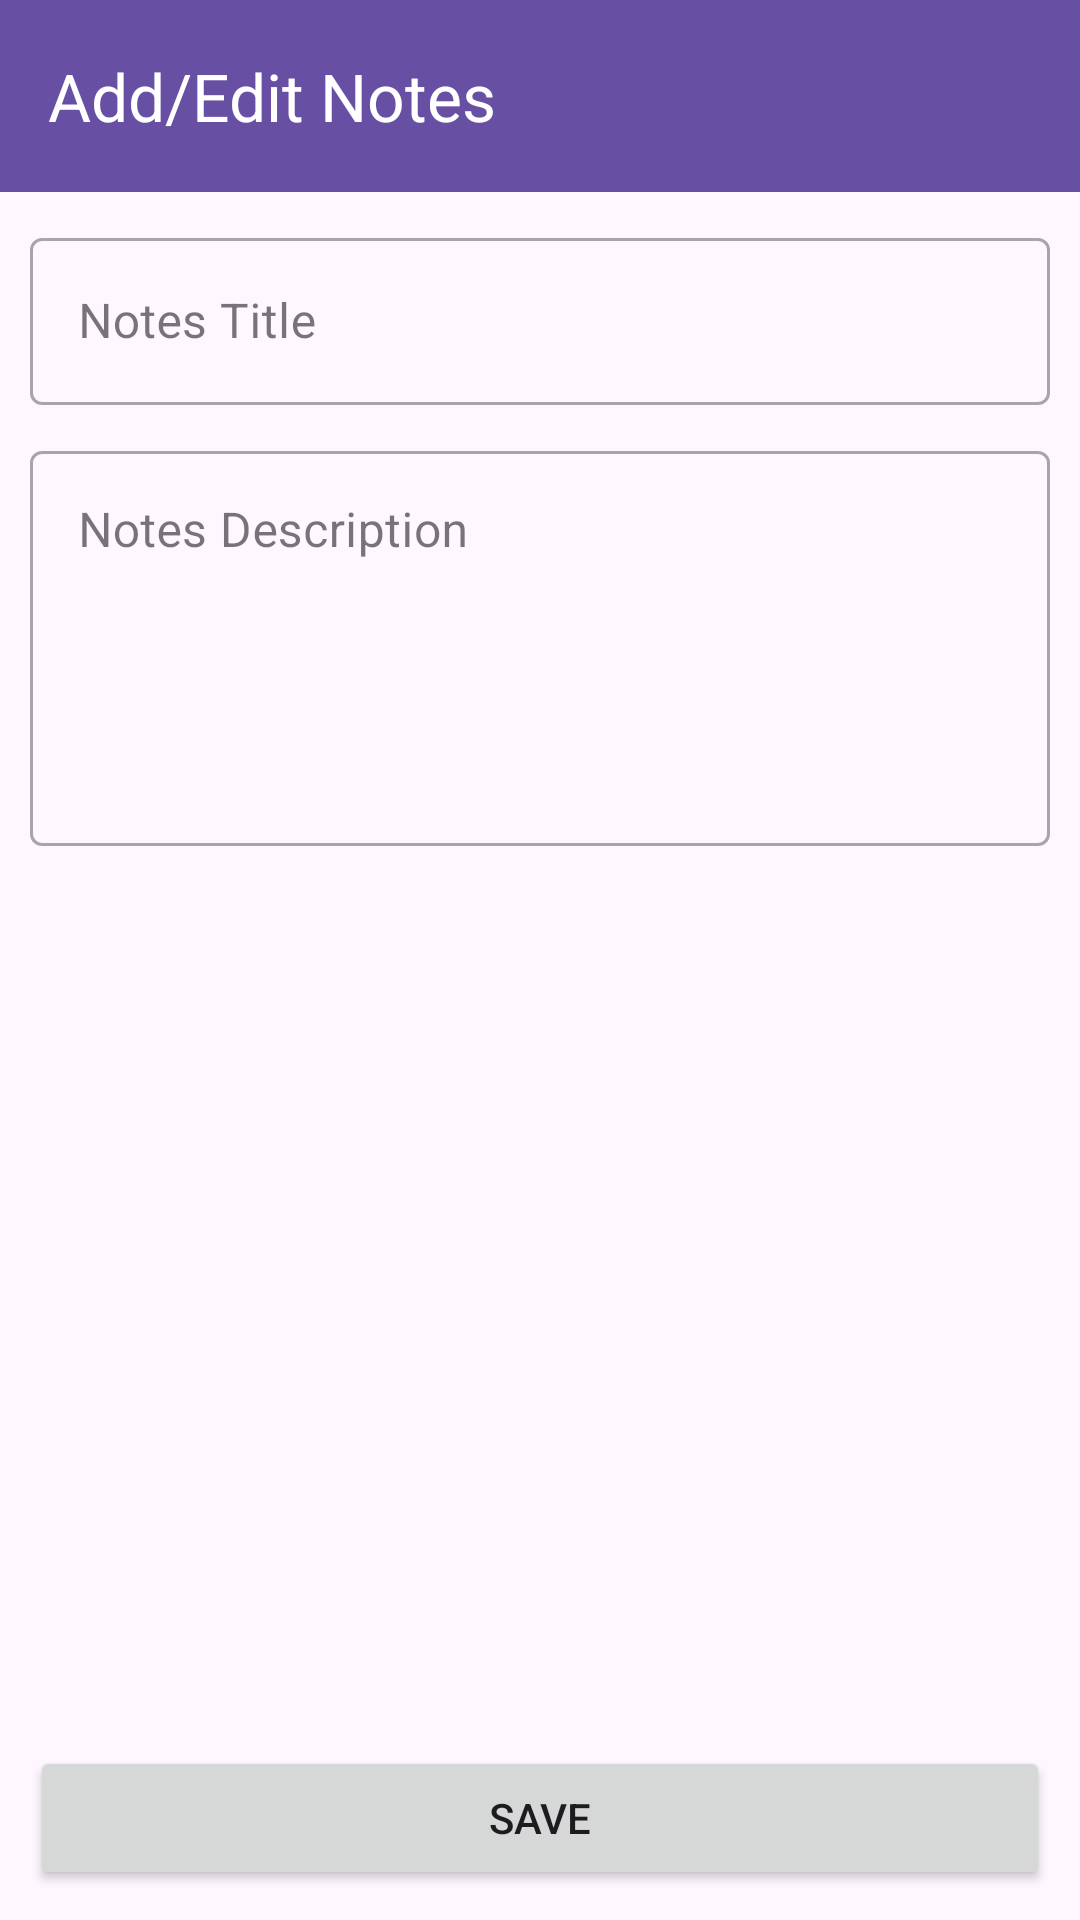

Layout XML and referenced resources for this Android screen:
<!-- AndroidManifest.xml: application theme Theme.Notesfortechnicalnotes -->
<!-- res/layout/add_note.xml -->
<?xml version="1.0" encoding="utf-8"?>

<RelativeLayout xmlns:android="http://schemas.android.com/apk/res/android"
    android:layout_width="match_parent"
    android:layout_height="match_parent"
    xmlns:app="http://schemas.android.com/apk/res-auto"
    xmlns:tools="http://schemas.android.com/tools">

    <com.google.android.material.appbar.AppBarLayout
        android:id="@+id/toolbarEdit"
        android:layout_width="match_parent"
        android:layout_height="wrap_content"
        app:layout_constraintEnd_toEndOf="parent"
        app:layout_constraintStart_toStartOf="parent"
        app:layout_constraintTop_toTopOf="parent">

        <androidx.appcompat.widget.Toolbar
            android:layout_width="match_parent"
            android:layout_height="wrap_content"
            android:background="?attr/colorPrimary"
            android:minHeight="?attr/actionBarSize"
            android:theme="?attr/actionBarTheme"
            tools:layout_editor_absoluteX="0dp"
            tools:layout_editor_absoluteY="0dp"
            app:title="Add/Edit Notes"
            app:titleTextColor="@color/white"/>

    </com.google.android.material.appbar.AppBarLayout>

    <RelativeLayout
        android:layout_below="@id/toolbarEdit"
        android:layout_width="match_parent"
        android:layout_height="match_parent"
        android:layout_margin="10dp">
        <com.google.android.material.textfield.TextInputLayout
            android:id="@+id/etTitleWrapper"
            style="@style/Widget.MaterialComponents.TextInputLayout.OutlinedBox"
            android:layout_width="match_parent"
            android:layout_height="wrap_content"
            android:hint="@string/notes_title">

            <com.google.android.material.textfield.TextInputEditText
                android:id="@+id/etTitle"
                android:layout_width="match_parent"
                android:layout_height="wrap_content" />

        </com.google.android.material.textfield.TextInputLayout>

        <com.google.android.material.textfield.TextInputLayout
            android:id="@+id/etDescriptionWrrapper"
            android:layout_below="@id/etTitleWrapper"
            style="@style/Widget.MaterialComponents.TextInputLayout.OutlinedBox"
            android:layout_marginTop="10dp"
            android:layout_width="match_parent"
            android:layout_height="wrap_content"
            android:hint="@string/notes_description">

            <com.google.android.material.textfield.TextInputEditText
                android:id="@+id/etDescription"
                android:lines="5"
                android:gravity="top|start"
                android:layout_width="match_parent"
                android:layout_height="wrap_content"
                android:scrollbars="vertical"
                android:inputType="textMultiLine"/>

        </com.google.android.material.textfield.TextInputLayout>

        <Button
            android:id="@+id/btn_save_note"
            android:layout_width="match_parent"
            android:layout_height="wrap_content"
            android:layout_alignParentBottom="true"
            android:text="Save"
            />
    </RelativeLayout>
</RelativeLayout>
<!-- resources referenced by this layout -->
<resources>
  <color name="white">#FFFFFFFF</color>
  <string name="notes_description">Notes Description</string>
  <string name="notes_title">Notes Title</string>
  <style name="Theme.Notesfortechnicalnotes" parent="Base.Theme.Notesfortechnicalnotes" />
  <style name="Base.Theme.Notesfortechnicalnotes" parent="Theme.Material3.DayNight.NoActionBar">
          
          
      </style>
</resources>
